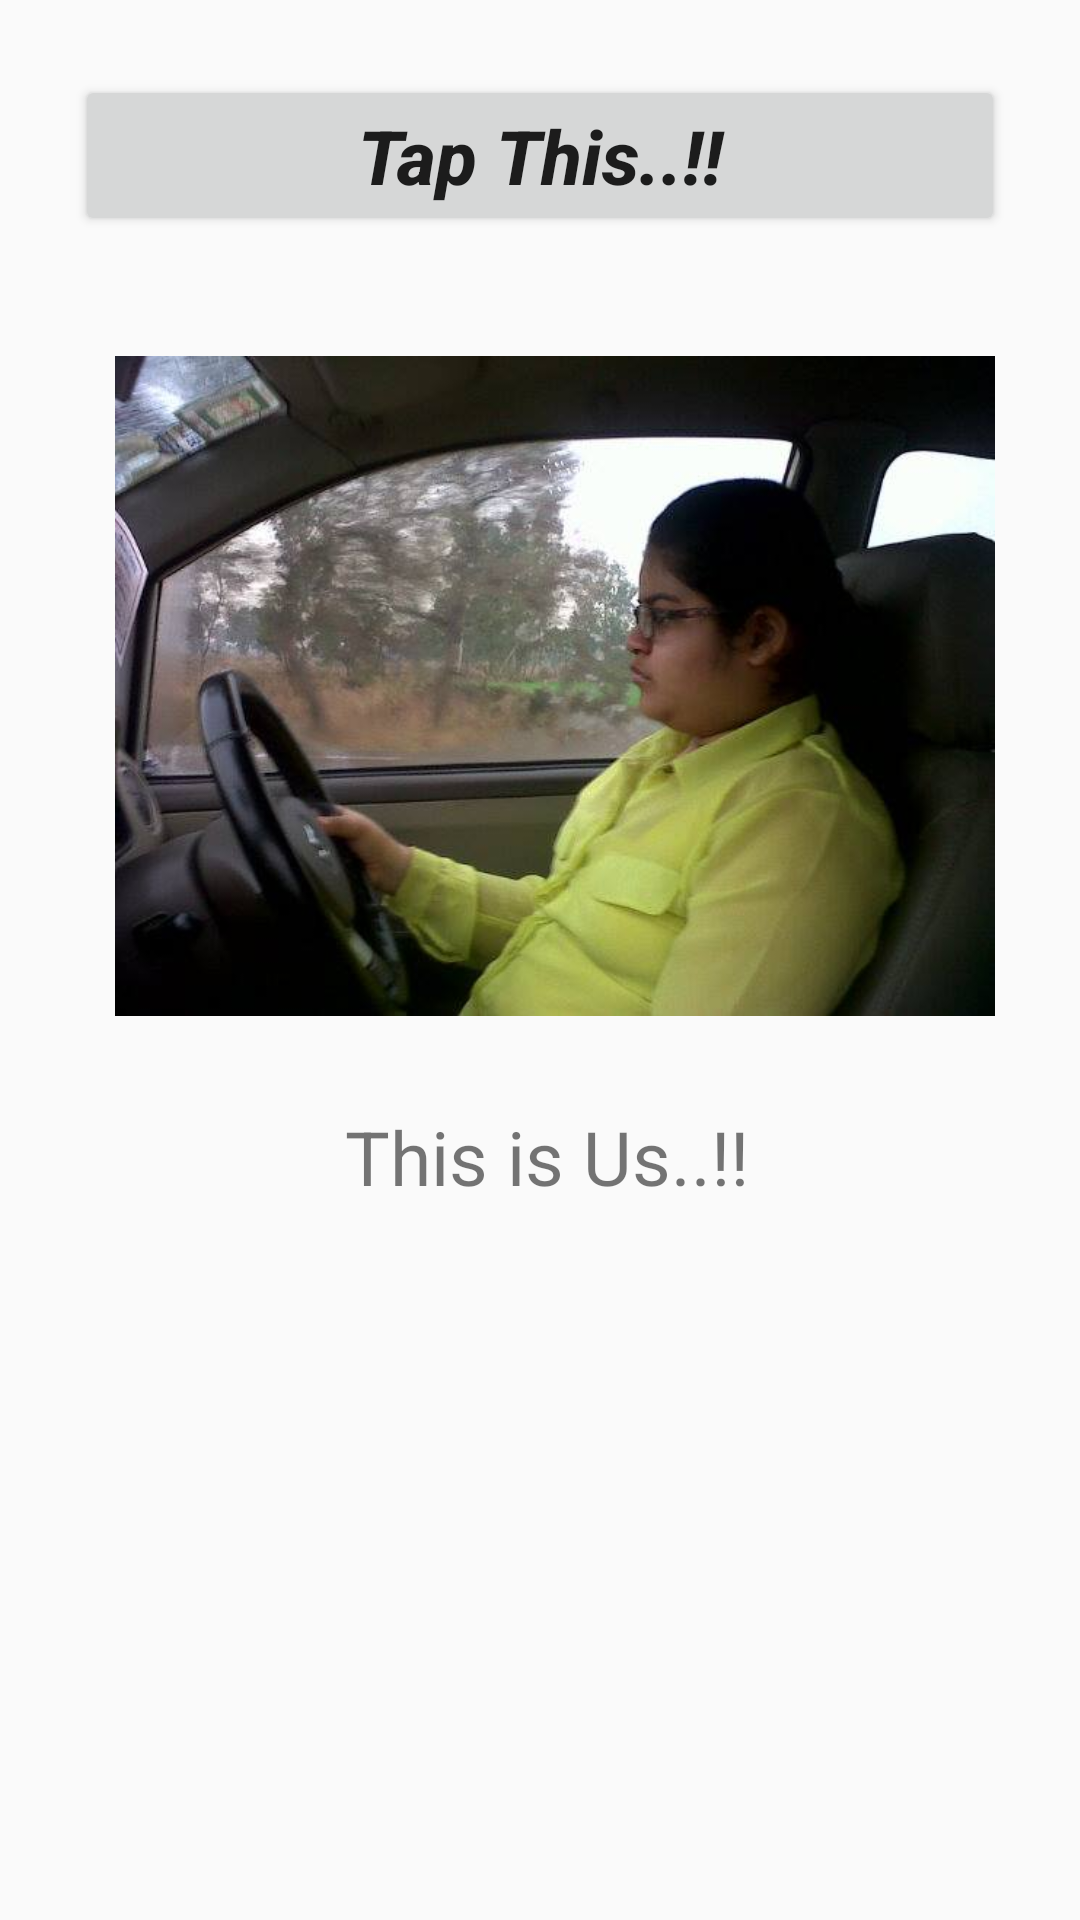

This screen was rendered from an Android layout file. Write that file and the resources it references.
<!-- AndroidManifest.xml: application theme AppTheme -->
<!-- res/layout/fragment_top_free.xml -->
<FrameLayout xmlns:android="http://schemas.android.com/apk/res/android"
    xmlns:tools="http://schemas.android.com/tools"
    android:layout_width="match_parent"
    android:layout_height="match_parent"
    tools:context="com.example.mishr.testproject.TopFreeFragment">

    
    <RelativeLayout
        android:layout_width="wrap_content"
        android:layout_height="wrap_content">
        <Button
            android:layout_width="match_parent"
            android:layout_height="wrap_content"
            android:text="Tap This..!!"
            android:onClick="MagicClick2"
            android:layout_margin="25dp"
            android:textAllCaps="false"
            android:textStyle="bold|italic"
            android:textSize="25dp"

            android:id="@+id/button"/>

        <ImageView
            android:layout_width="450dp"
            android:layout_height="250dp"
            android:src="@drawable/pic3"
            android:id="@+id/imageview1"
            android:layout_below="@+id/button"
            android:layout_marginLeft="10dp"
            android:padding="15dp"
            />
        <TextView
            android:layout_width="wrap_content"
            android:layout_height="wrap_content"
            android:text="This is Us..!!"
            android:layout_below="@+id/imageview1"
           android:textSize="25sp"
            android:layout_marginLeft="100dp"
            android:padding="15dp"
            />
    </RelativeLayout>

</FrameLayout>
<!-- resources referenced by this layout -->
<resources>
  <!-- drawable pic3: jpg bitmap (drawable, 31662 bytes) -->
  <style name="AppTheme" parent="Theme.AppCompat.Light.DarkActionBar">
          
          <item name="colorPrimary">@color/Yellow</item>
          <item name="colorPrimaryDark">@color/colorPrimaryDark</item>
          <item name="colorAccent">@color/colorAccent</item>
      </style>
  <color name="Yellow">#FFFF00</color>
  <color name="colorPrimaryDark">#303F9F</color>
  <color name="colorAccent">#FF4081</color>
</resources>
